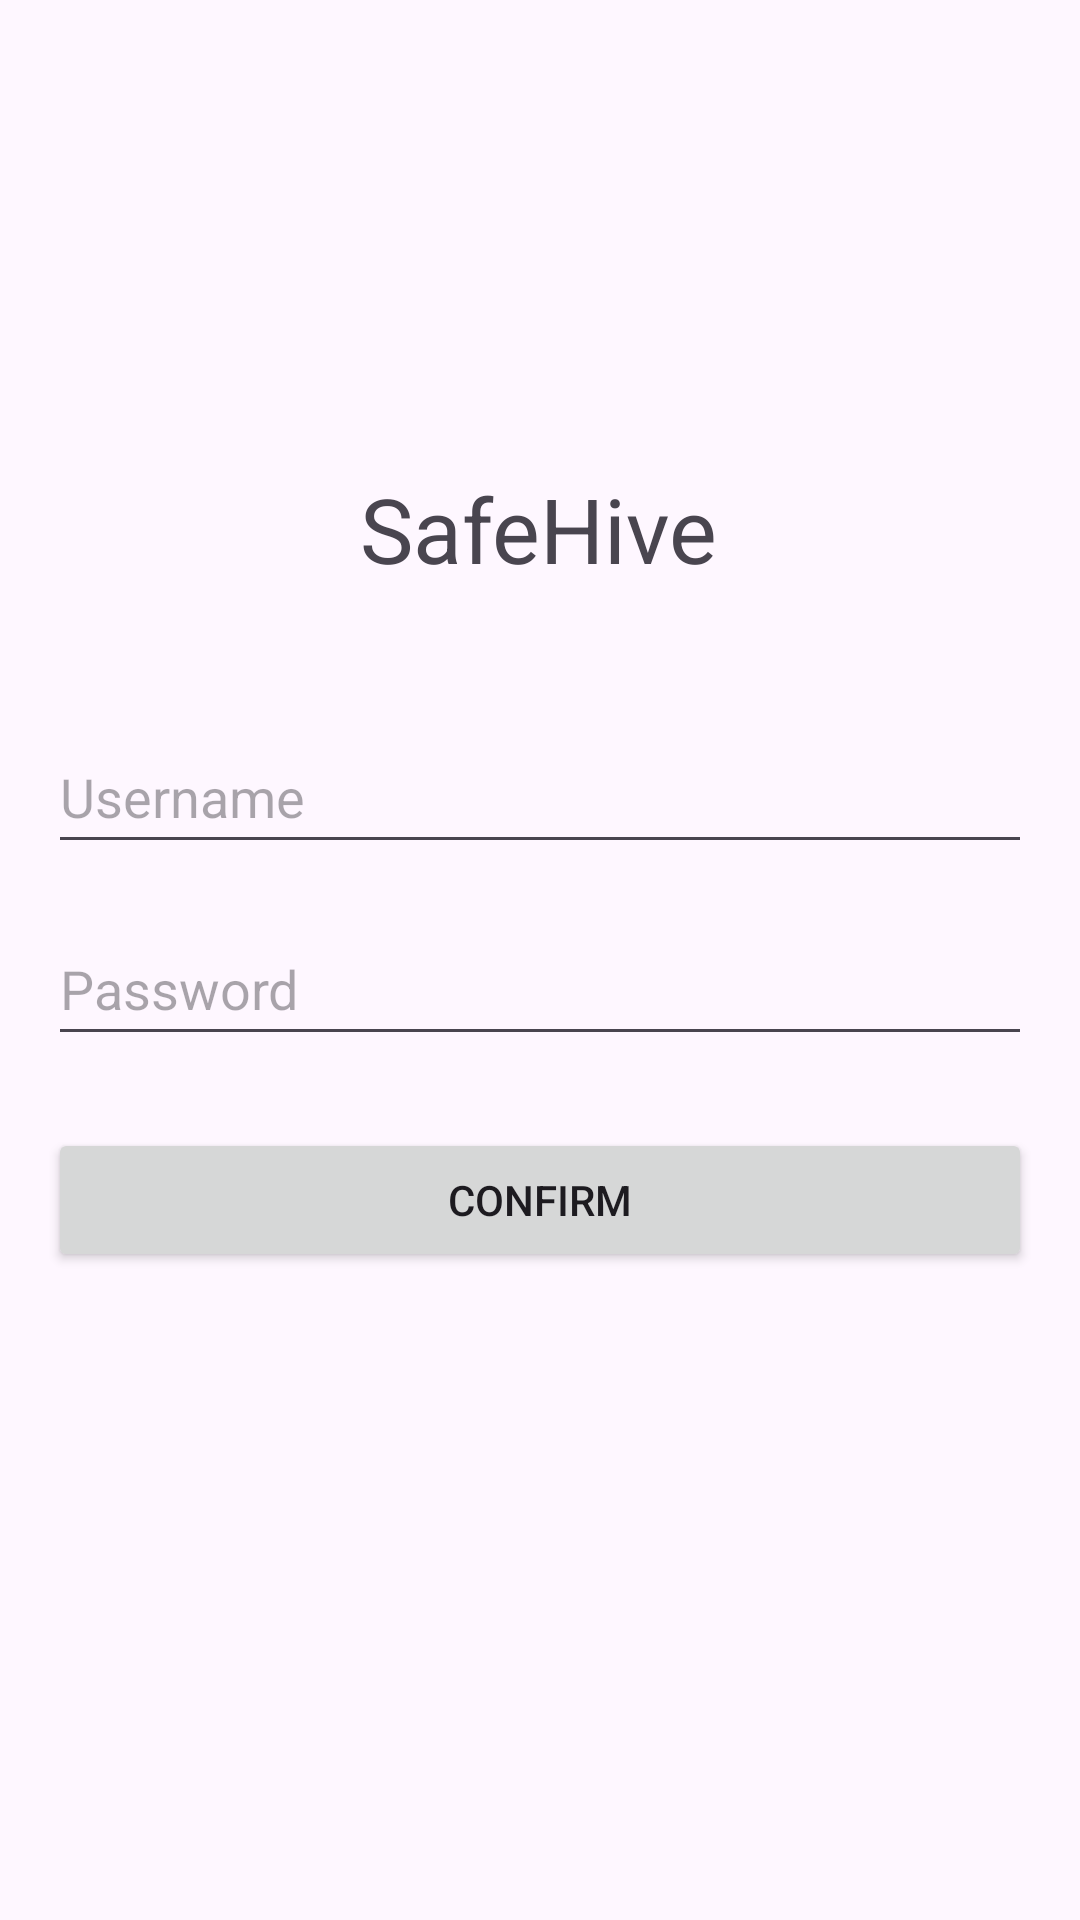

Android layout source for this screen:
<!-- AndroidManifest.xml: application theme Theme.MyFirstApplication -->
<!-- res/layout/login.xml -->
<?xml version="1.0" encoding="utf-8"?>
<androidx.core.widget.NestedScrollView
        xmlns:android="http://schemas.android.com/apk/res/android"
        xmlns:app="http://schemas.android.com/apk/res-auto"
        xmlns:tools="http://schemas.android.com/tools"
        android:layout_width="match_parent"
        android:layout_height="match_parent"
        tools:context=".FirstFragment">
    <androidx.constraintlayout.widget.ConstraintLayout
            android:layout_width="match_parent"
            android:layout_height="match_parent"
            android:padding="16dp">

        <TextView
                android:id="@+id/softwareName"
                android:layout_width="wrap_content"
                android:layout_height="wrap_content"
                android:text="SafeHive"
                android:textSize="30sp"
                app:layout_constraintTop_toTopOf="parent"
                app:layout_constraintStart_toStartOf="parent"
                app:layout_constraintEnd_toEndOf="parent" android:layout_marginTop="140dp"
                app:layout_constraintHorizontal_bias="0.498"/>
        <EditText
                android:id="@+id/usernameEditText"
                android:layout_width="0dp"
                android:layout_height="wrap_content"
                android:hint="Username"
                app:layout_constraintTop_toTopOf="parent"
                app:layout_constraintStart_toStartOf="parent"
                app:layout_constraintEnd_toEndOf="parent"
                android:layout_marginTop="224dp" android:minHeight="48dp"/>

        
        <EditText
                android:id="@+id/passwordEditText"
                android:layout_width="0dp"
                android:layout_height="wrap_content"
                android:hint="Password"
                android:inputType="textPassword"
                app:layout_constraintTop_toBottomOf="@id/usernameEditText"
                app:layout_constraintStart_toStartOf="parent"
                app:layout_constraintEnd_toEndOf="parent"
                android:layout_marginTop="16dp" android:minHeight="48dp"/>

        
        <Button
                android:id="@+id/confirmButton"
                android:layout_width="0dp"
                android:layout_height="wrap_content"
                android:text="Confirm"
                app:layout_constraintTop_toBottomOf="@id/passwordEditText"
                app:layout_constraintStart_toStartOf="parent"
                app:layout_constraintEnd_toEndOf="parent"
                android:layout_marginTop="24dp"/>


    </androidx.constraintlayout.widget.ConstraintLayout>
</androidx.core.widget.NestedScrollView>
<!-- resources referenced by this layout -->
<resources>
  <style name="Theme.MyFirstApplication" parent="Base.Theme.MyFirstApplication" />
  <style name="Base.Theme.MyFirstApplication" parent="Theme.Material3.DayNight.NoActionBar">
          
          
      </style>
</resources>
